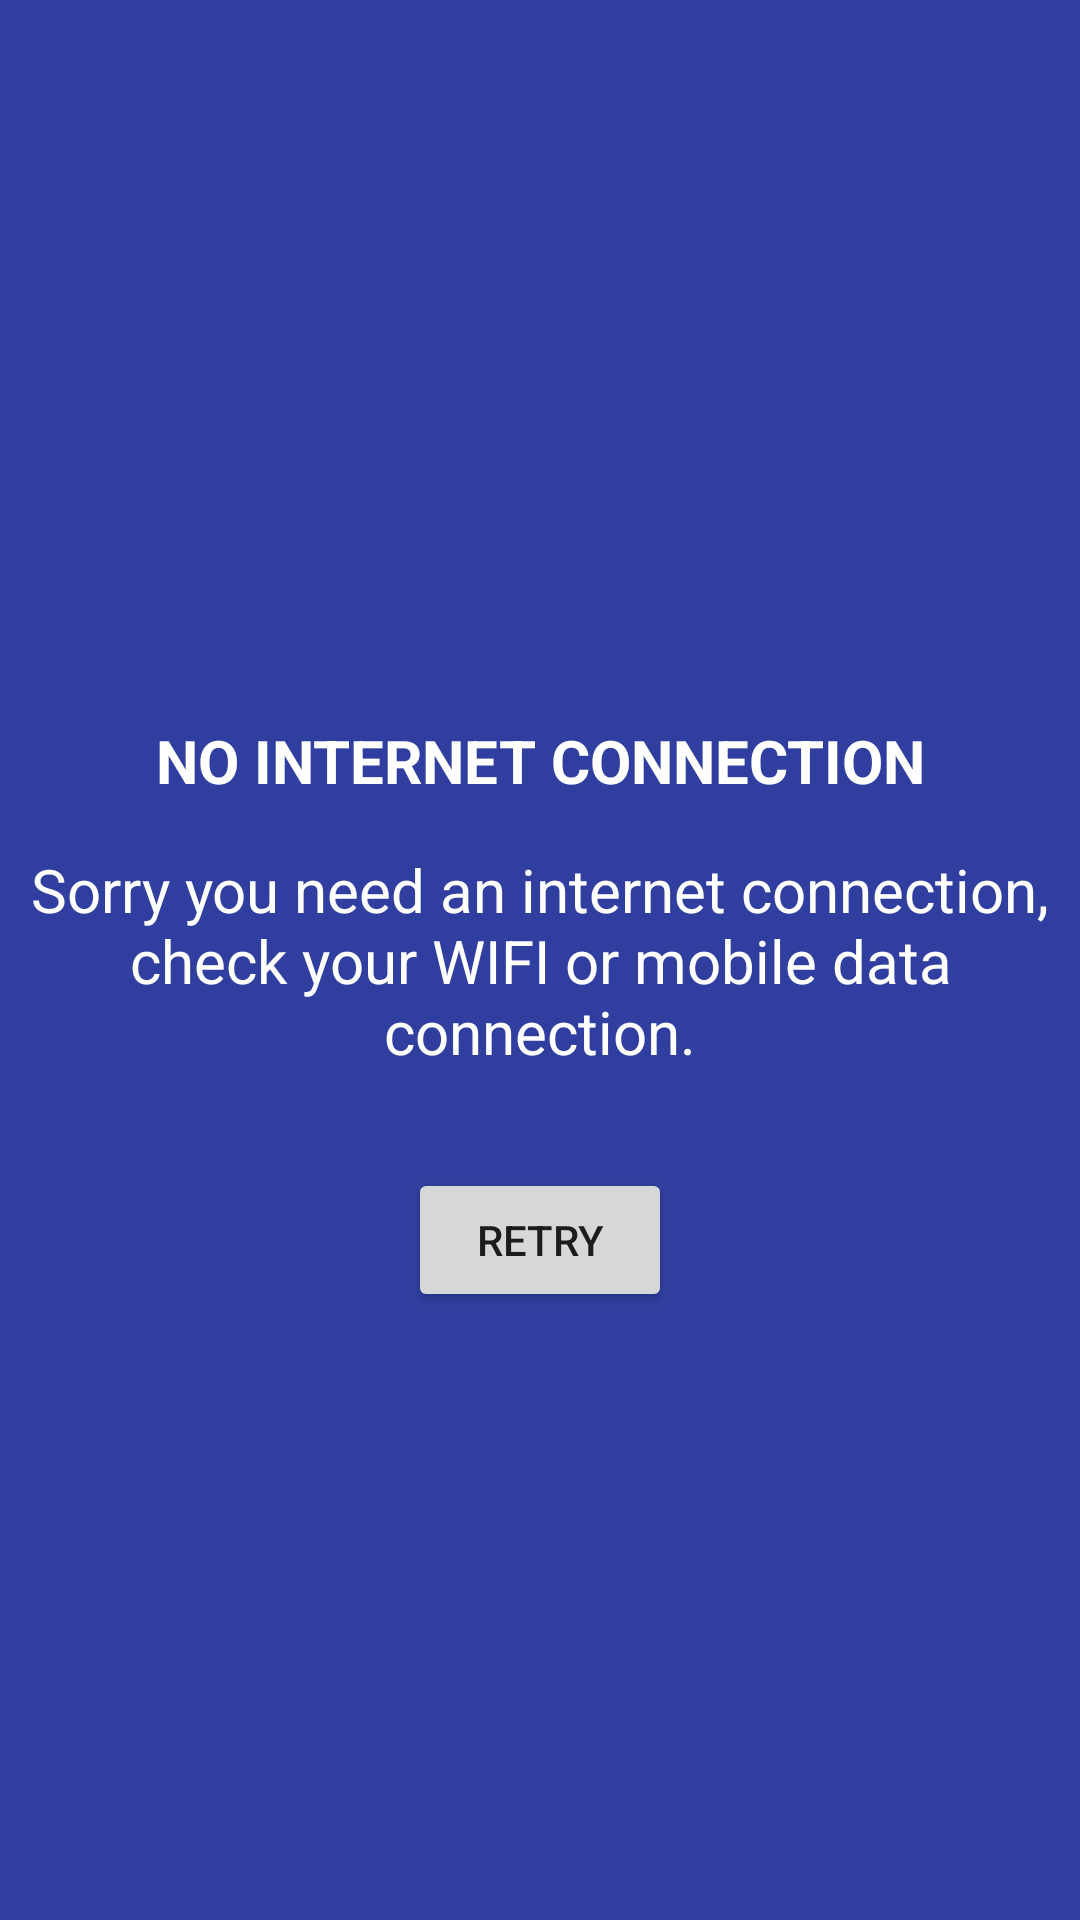

Produce the Android XML layout that renders to this screen, including the resource entries it uses.
<!-- AndroidManifest.xml: application theme AppTheme -->
<!-- res/layout/activity_no_network.xml -->
<?xml version="1.0" encoding="utf-8"?>
<android.support.constraint.ConstraintLayout xmlns:android="http://schemas.android.com/apk/res/android"
    xmlns:app="http://schemas.android.com/apk/res-auto"
    xmlns:tools="http://schemas.android.com/tools"
    android:layout_width="match_parent"
    android:layout_height="match_parent"
    tools:context="com.example.rhyfdocta.sosachat.com.koziengineering.rhyfdocta.sosachat.ActivityNoNetwork"
    android:background="@color/colorPrimaryDark"
    tools:layout_editor_absoluteY="81dp"
    tools:layout_editor_absoluteX="0dp">


    <TextView
        android:id="@+id/textView5"
        android:layout_width="match_parent"

        android:layout_height="wrap_content"
        android:layout_marginBottom="16dp"
        android:gravity="center"
        android:text="@string/msgNoNetworkTitle"
        android:textColor="@color/white"
        android:textSize="20sp"
        android:textStyle="bold"
        app:layout_constraintBottom_toTopOf="@+id/textView4"

        app:layout_constraintLeft_toLeftOf="parent"
        app:layout_constraintLeft_toRightOf="parent"
        />

    <TextView
        android:id="@+id/textView4"
        android:layout_width="0dp"
        android:layout_height="wrap_content"
        android:layout_marginBottom="8dp"
        android:layout_marginLeft="8dp"
        android:layout_marginRight="8dp"
        android:layout_marginTop="8dp"
        android:gravity="center"
        android:text="@string/msgNoInternetConnection"
        android:textColor="@color/white"
        android:textSize="20sp"
        app:layout_constraintBottom_toBottomOf="parent"
        app:layout_constraintHorizontal_bias="0.0"
        app:layout_constraintLeft_toLeftOf="parent"
        app:layout_constraintRight_toRightOf="parent"
        app:layout_constraintTop_toTopOf="parent"
        android:layout_marginStart="8dp"
        android:layout_marginEnd="8dp" />

    <ImageView
        android:id="@+id/imageView"
        android:layout_width="140dp"
        android:layout_height="140dp"
        android:layout_marginLeft="8dp"
        android:scaleType="fitCenter"
        android:layout_marginRight="8dp"
        android:visibility="visible"
        app:layout_constraintLeft_toLeftOf="parent"
        app:layout_constraintRight_toRightOf="parent"
        app:srcCompat="@drawable/no_conn"
        android:layout_marginStart="8dp"
        android:layout_marginEnd="8dp"
        android:layout_marginBottom="16dp"
        app:layout_constraintBottom_toTopOf="@+id/textView5" />

    <Button
        android:id="@+id/btnRetryConn"
        android:layout_width="wrap_content"
        android:layout_height="wrap_content"
        android:text="@string/txtBtnRetryConnecting"
        android:onClick="onBtnRetryClicked"
        android:layout_marginRight="8dp"
        app:layout_constraintRight_toRightOf="parent"
        android:layout_marginLeft="8dp"
        app:layout_constraintLeft_toLeftOf="parent"
        android:layout_marginTop="32dp"
        app:layout_constraintTop_toBottomOf="@+id/textView4"
        android:layout_marginStart="8dp"
        android:layout_marginEnd="8dp" />

    <ProgressBar
        android:visibility="gone"
        android:id="@+id/pbRetryNetwork"
        style="?android:attr/progressBarStyle"
        android:layout_width="wrap_content"
        android:layout_height="wrap_content"
        android:layout_marginLeft="8dp"
        android:layout_marginRight="8dp"
        android:layout_marginTop="16dp"
        app:layout_constraintLeft_toLeftOf="parent"
        app:layout_constraintRight_toRightOf="parent"
        app:layout_constraintTop_toBottomOf="@+id/button" />

</android.support.constraint.ConstraintLayout>
<!-- resources referenced by this layout -->
<resources>
  <color name="colorPrimaryDark">#303F9F</color>
  <color name="white">#fff</color>
  <string name="msgNoInternetConnection">Sorry you need an internet connection, check your WIFI or mobile data connection.</string>
  <string name="msgNoNetworkTitle">NO INTERNET CONNECTION</string>
  <string name="txtBtnRetryConnecting">RETRY</string>
  <style name="AppTheme" parent="Theme.AppCompat.Light.DarkActionBar">
          
          
          <item name="colorPrimary">@color/colorPrimary</item>
          <item name="colorPrimaryDark">@color/colorPrimaryDark</item>
          <item name="colorAccent">@color/colorAccent</item>
          <item name="android:textViewStyle">@style/tvStyle</item>
          <item name="android:textColorHint">@color/colTextColorHintLogSignForm</item>
      </style>
  <color name="colorPrimary">#3F51B5</color>
  <color name="colorAccent">#FF4081</color>
  <style name="tvStyle">
          <item name="android:textSize">14sp</item>
          <item name="android:textColor">@color/black</item>
      </style>
  <color name="colTextColorHintLogSignForm">#616161</color>
  <color name="black">#000</color>
</resources>
